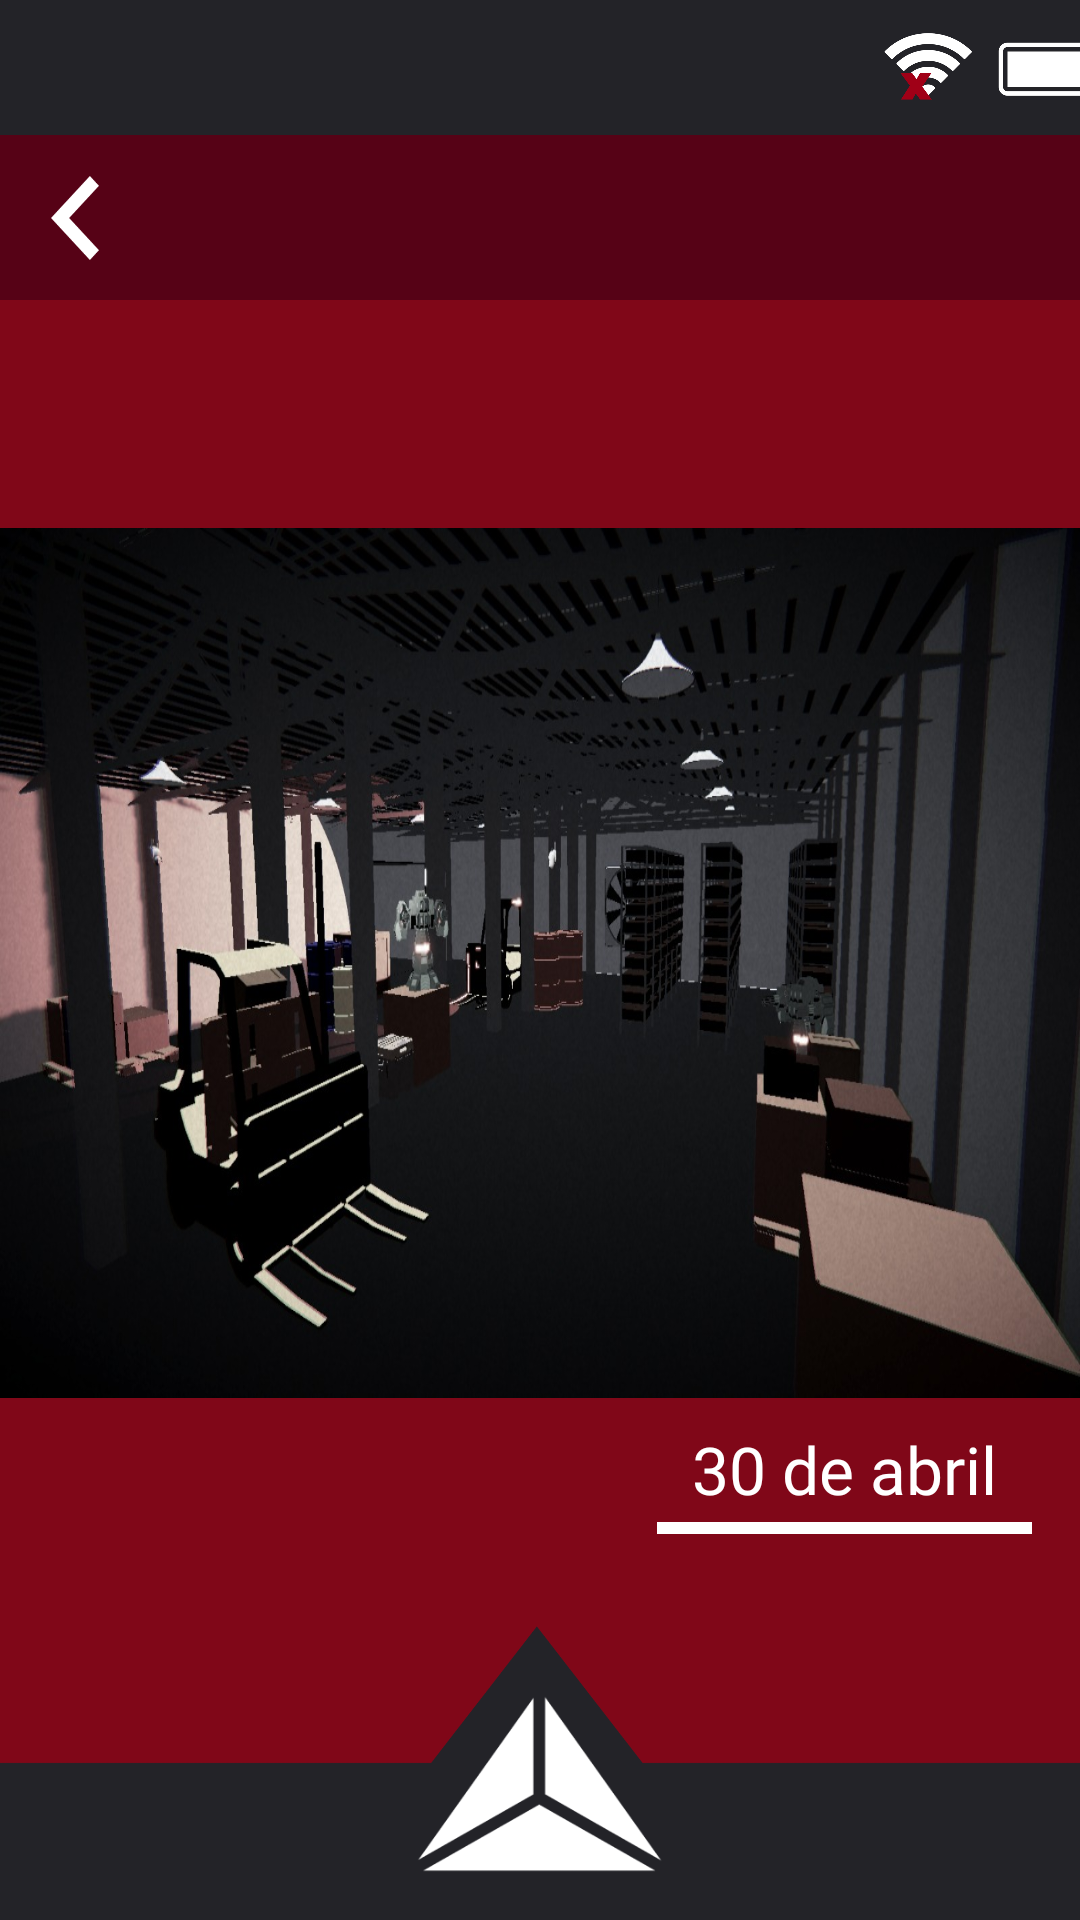

Layout XML and referenced resources for this Android screen:
<!-- AndroidManifest.xml: application theme Theme.Teste -->
<!-- res/layout/actgaleria4.xml -->
<?xml version="1.0" encoding="utf-8"?>
<androidx.constraintlayout.widget.ConstraintLayout xmlns:android="http://schemas.android.com/apk/res/android"
    xmlns:app="http://schemas.android.com/apk/res-auto"
    xmlns:tools="http://schemas.android.com/tools"
    android:layout_width="match_parent"
    android:layout_height="match_parent"
    android:background="@color/darkred1"
    tools:context=".Galeria4Act">

    <ImageView
        android:id="@+id/imageView101"
        android:layout_width="0dp"
        android:layout_height="55dp"
        android:background="@drawable/galeriaheader"
        app:layout_constraintEnd_toEndOf="parent"
        app:layout_constraintStart_toStartOf="parent"
        app:layout_constraintTop_toBottomOf="@+id/imageView68" />

    <ImageView
        android:id="@+id/imageView36"
        android:layout_width="412dp"
        android:layout_height="98dp"
        android:layout_alignParentLeft="true"
        android:layout_alignParentTop="true"
        app:layout_constraintBottom_toBottomOf="parent"
        app:layout_constraintEnd_toEndOf="parent"
        app:layout_constraintHorizontal_bias="0.526"
        app:layout_constraintStart_toStartOf="parent"
        app:layout_constraintTop_toTopOf="@+id/imageView68"
        app:layout_constraintVertical_bias="1.0"
        app:srcCompat="@drawable/barrainferior"
        tools:ignore="MissingConstraints" />

    <ImageView
        android:id="@+id/imageView68"
        android:layout_width="415dp"
        android:layout_height="45dp"
        app:layout_constraintBottom_toBottomOf="parent"
        app:layout_constraintEnd_toEndOf="parent"
        app:layout_constraintHorizontal_bias="0.629"
        app:layout_constraintStart_toStartOf="parent"
        app:layout_constraintTop_toTopOf="parent"
        app:layout_constraintVertical_bias="0.0"
        app:srcCompat="@drawable/barrasuperior" />

    <ImageButton
        android:id="@+id/btnmenugf4"
        android:layout_width="84dp"
        android:layout_height="60dp"
        android:layout_alignParentLeft="true"
        android:layout_alignParentTop="true"
        android:layout_marginBottom="2dp"
        android:background="@drawable/btnmenu"
        app:layout_constraintBottom_toBottomOf="parent"
        app:layout_constraintEnd_toEndOf="parent"
        app:layout_constraintStart_toStartOf="parent"
        app:layout_constraintTop_toTopOf="parent"
        app:layout_constraintVertical_bias="0.977" />

    <TextView
        android:id="@+id/textView66"
        android:layout_width="wrap_content"
        android:layout_height="wrap_content"
        android:layout_marginTop="9dp"
        android:fontFamily="@font/libre_franklin_bold"
        android:gravity="end"
        android:text="@string/galeriadt4"
        android:textColor="@color/white"
        android:textSize="22sp"
        app:layout_constraintEnd_toEndOf="@+id/imageView100"
        app:layout_constraintStart_toStartOf="@+id/imageView100"
        app:layout_constraintTop_toBottomOf="@+id/imageView69" />

    <ImageView
        android:id="@+id/imageView100"
        android:layout_width="125dp"
        android:layout_height="4dp"
        android:layout_marginTop="3dp"
        android:layout_marginEnd="16dp"
        android:background="@drawable/barra"
        app:layout_constraintEnd_toEndOf="parent"
        app:layout_constraintTop_toBottomOf="@+id/textView66" />

    <ImageView
        android:id="@+id/imageView69"
        android:layout_width="wrap_content"
        android:layout_height="290dp"
        android:background="@drawable/imggame5"
        app:layout_constraintBottom_toTopOf="@+id/imageView36"
        app:layout_constraintEnd_toEndOf="parent"
        app:layout_constraintStart_toStartOf="parent"
        app:layout_constraintTop_toBottomOf="@+id/imageView101" />

    <ImageButton
        android:id="@+id/btnvoltarglr4"
        android:layout_width="16dp"
        android:layout_height="28dp"
        android:layout_alignParentLeft="true"
        android:layout_alignParentTop="true"
        android:layout_marginStart="17dp"
        android:background="@drawable/btnvoltaremail"
        app:layout_constraintBottom_toBottomOf="@+id/imageView101"
        app:layout_constraintEnd_toEndOf="parent"
        app:layout_constraintHorizontal_bias="0.0"
        app:layout_constraintStart_toStartOf="parent"
        app:layout_constraintTop_toTopOf="@+id/imageView101" />
</androidx.constraintlayout.widget.ConstraintLayout>
<!-- resources referenced by this layout -->
<resources>
  <color name="darkred1">#800718</color>
  <color name="white">#FFFFFFFF</color>
  <!-- drawable barra (drawable) -->
  <?xml version="1.0" encoding="utf-8"?>
  <selector xmlns:android="http://schemas.android.com/apk/res/android">
      <item>
          <shape android:shape="rectangle">
              <solid android:color="#fff"/>
              <padding android:bottom="8dp" android:left="8dp" android:right="8dp" android:top="8dp"/>
          </shape>
      </item>
  </selector>
  <!-- drawable barrainferior: png bitmap (drawable, 10241 bytes) -->
  <!-- drawable barrasuperior: png bitmap (drawable, 33485 bytes) -->
  <!-- drawable btnmenu: png bitmap (drawable, 6755 bytes) -->
  <!-- drawable btnvoltaremail: png bitmap (drawable, 919 bytes) -->
  <!-- drawable galeriaheader (drawable) -->
  <?xml version="1.0" encoding="utf-8"?>
  <selector xmlns:android="http://schemas.android.com/apk/res/android">
      <item>
          <shape android:shape="rectangle">
              <solid android:color="@color/darkred2"/>
              <padding android:bottom="8dp" android:left="8dp" android:right="8dp" android:top="8dp"/>
          </shape>
      </item>
  </selector>
  <!-- drawable imggame5: jpeg bitmap (drawable, 180162 bytes) -->
  <string name="galeriadt4">"30 de abril"</string>
  <style name="Theme.Teste" parent="Base.Theme.Teste" />
  <color name="darkred2">#560216</color>
  <style name="Base.Theme.Teste" parent="Theme.Material3.DayNight.NoActionBar">
      </style>
</resources>
